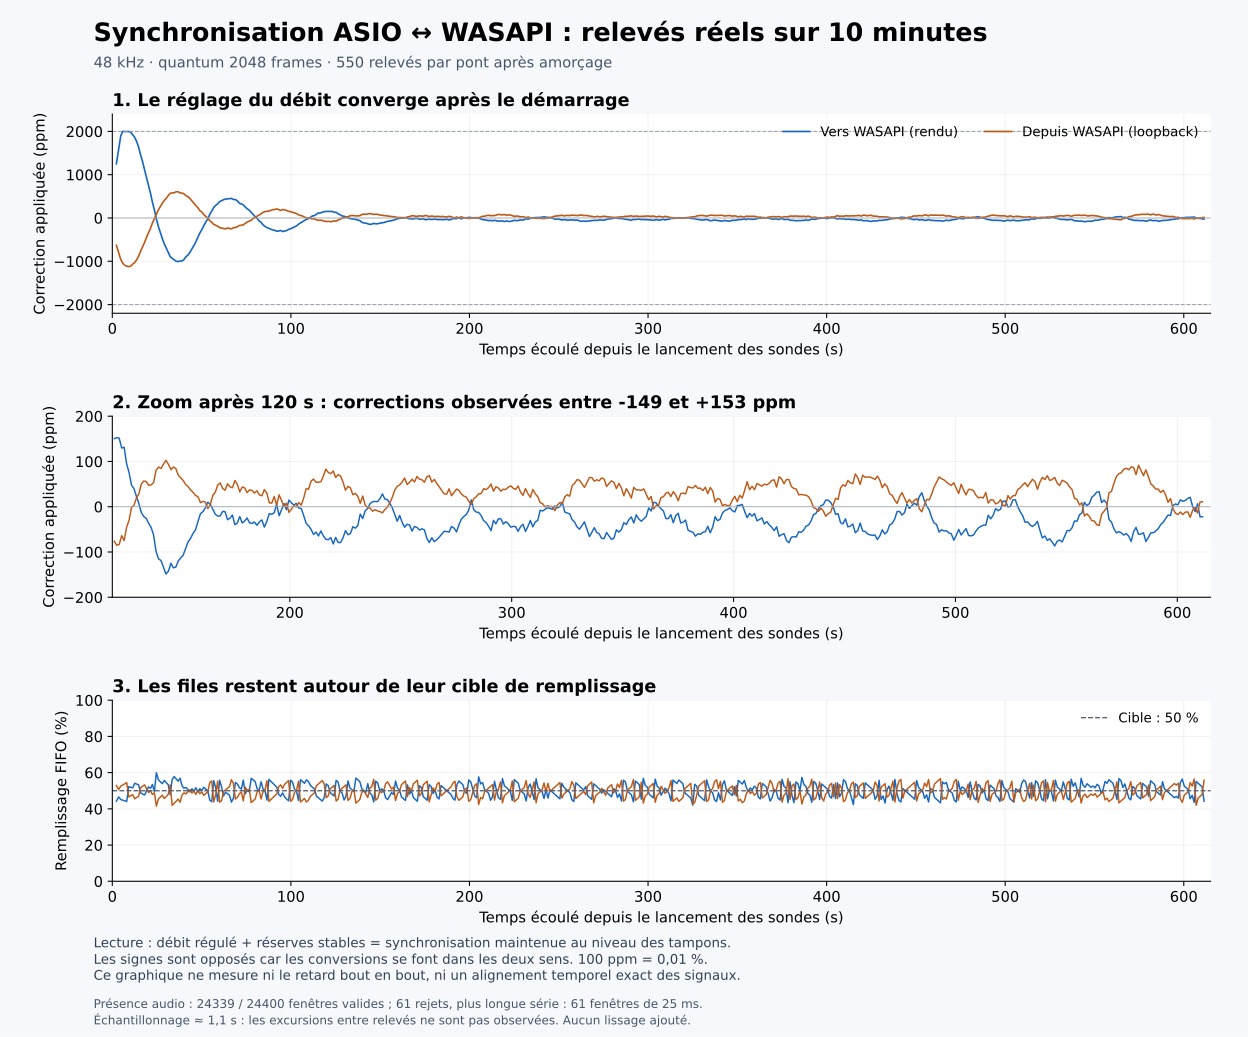

Data behind this chart, as committed beside it:
direction, elapsed_seconds, correction_ppm, buffered_graph_frames, capacity_graph_frames
render, 2.28, 1250, 7242, 16384
render, 3.53, 1589, 7635, 16384
render, 4.718, 1897, 7394, 16384
render, 5.837, 2000, 7335, 16384
render, 6.947, 1994, 7278, 16384
render, 8.07, 1995, 7220, 16384
render, 9.182, 1997, 8564, 16384
render, 10.29, 1980, 8506, 16384
render, 11.4, 1924, 8446, 16384
render, 12.51, 1862, 8863, 16384
render, 13.62, 1767, 8796, 16384
render, 14.73, 1633, 8723, 16384
render, 15.83, 1458, 7991, 16384
render, 16.95, 1297, 7902, 16384
render, 18.06, 1121, 7804, 16384
render, 19.18, 926.8, 8176, 16384
render, 20.29, 744.2, 8539, 16384
render, 21.42, 562, 8412, 16384
render, 22.45, 365.3, 8756, 16384
render, 23.56, 189, 8131, 16384
render, 24.67, -23.41, 9831, 16384
render, 25.78, -191.6, 9185, 16384
render, 26.88, -333.2, 9012, 16384
render, 28, -477, 8831, 16384
render, 29.1, -596.8, 9124, 16384
render, 30.19, -696.8, 8931, 16384
render, 31.3, -795.8, 8732, 16384
render, 32.4, -890.5, 7846, 16384
render, 33.51, -932.1, 9207, 16384
render, 34.62, -966.7, 9479, 16384
render, 35.73, -998.4, 9268, 16384
render, 36.83, -1008, 9056, 16384
render, 37.95, -992.5, 9325, 16384
render, 39.05, -993.2, 8633, 16384
render, 40.14, -959, 8423, 16384
render, 41.26, -892.8, 8492, 16384
render, 42.35, -857.9, 8287, 16384
render, 43.46, -793.2, 8084, 16384
render, 44.57, -715.3, 8366, 16384
render, 45.68, -636.1, 8171, 16384
render, 46.79, -549.2, 8461, 16384
render, 47.9, -447.3, 8077, 16384
render, 49.01, -346.6, 8377, 16384
render, 50.11, -271.1, 8201, 16384
render, 51.23, -175, 8510, 16384
render, 52.34, -93.97, 8343, 16384
render, 53.44, -23.62, 8180, 16384
render, 54.56, 81.71, 7352, 16384
render, 55.66, 159.8, 7198, 16384
render, 56.77, 240.8, 9096, 16384
render, 57.88, 290.7, 8470, 16384
render, 58.98, 327.5, 7238, 16384
render, 60.08, 377.7, 9143, 16384
render, 61.2, 401.6, 8523, 16384
render, 62.29, 421.9, 7718, 16384
render, 63.4, 439.2, 8060, 16384
render, 64.51, 439.7, 7923, 16384
render, 65.6, 448.1, 7786, 16384
render, 66.71, 450.7, 7169, 16384
render, 67.81, 427.5, 7511, 16384
... 1,040 more rows
